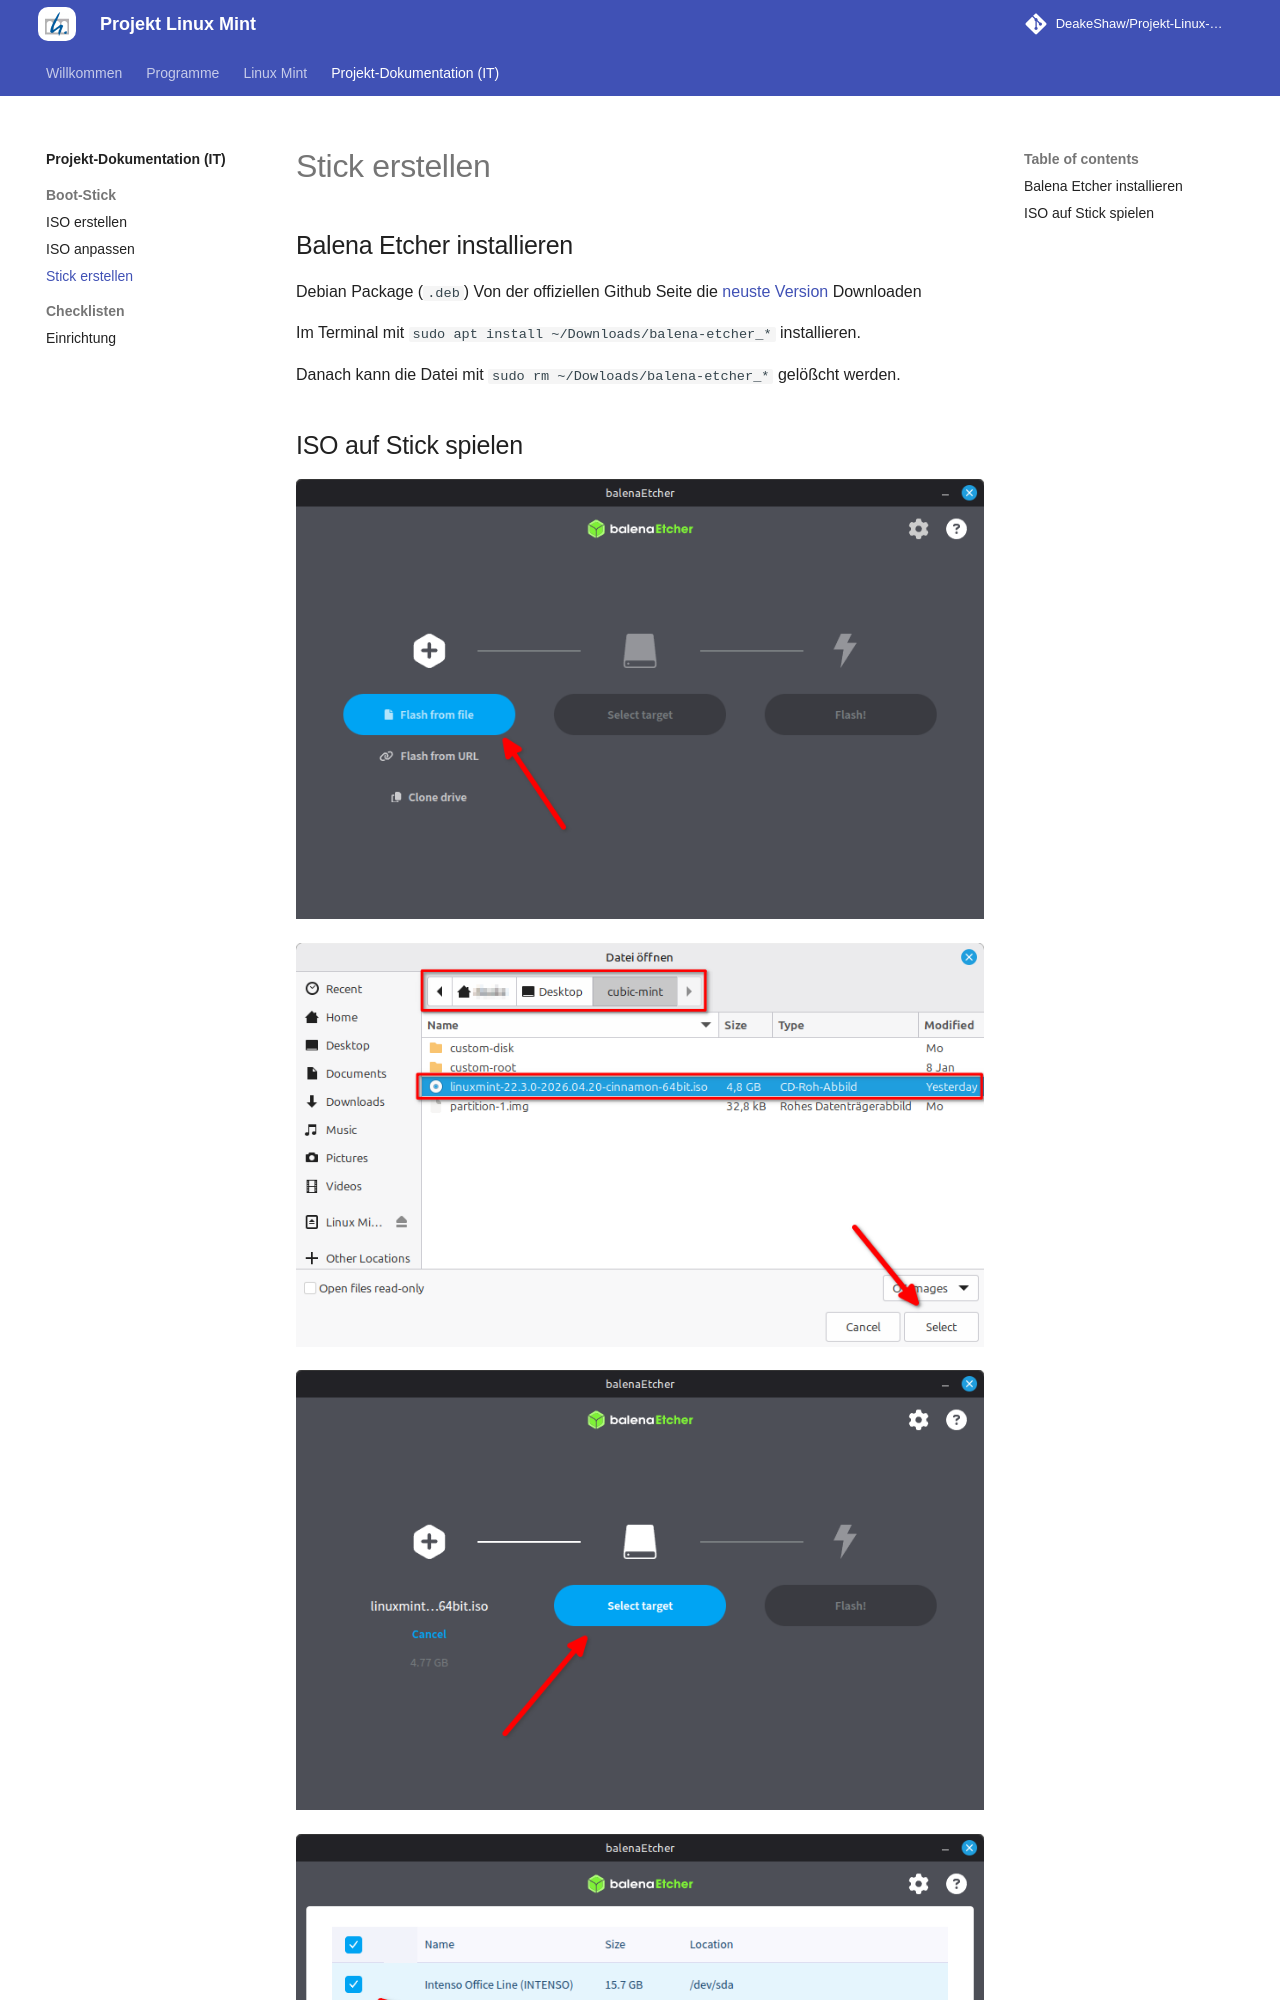

repository: DeakeShaw/Projekt-Linux-Mint · page: project/boot-stick/iso-auf-stick/index.html · generator: mkdocs

# Stick erstellen

## Balena Etcher installieren

Debian Package (`.deb`) Von der offiziellen Github Seite die [neuste Version](https://github.com/balena-io/etcher/releases/) Downloaden

Im Terminal mit `sudo apt install ~/Downloads/balena-etcher_*` installieren.

Danach kann die Datei mit `sudo rm ~/Dowloads/balena-etcher_*` gelößcht werden.
